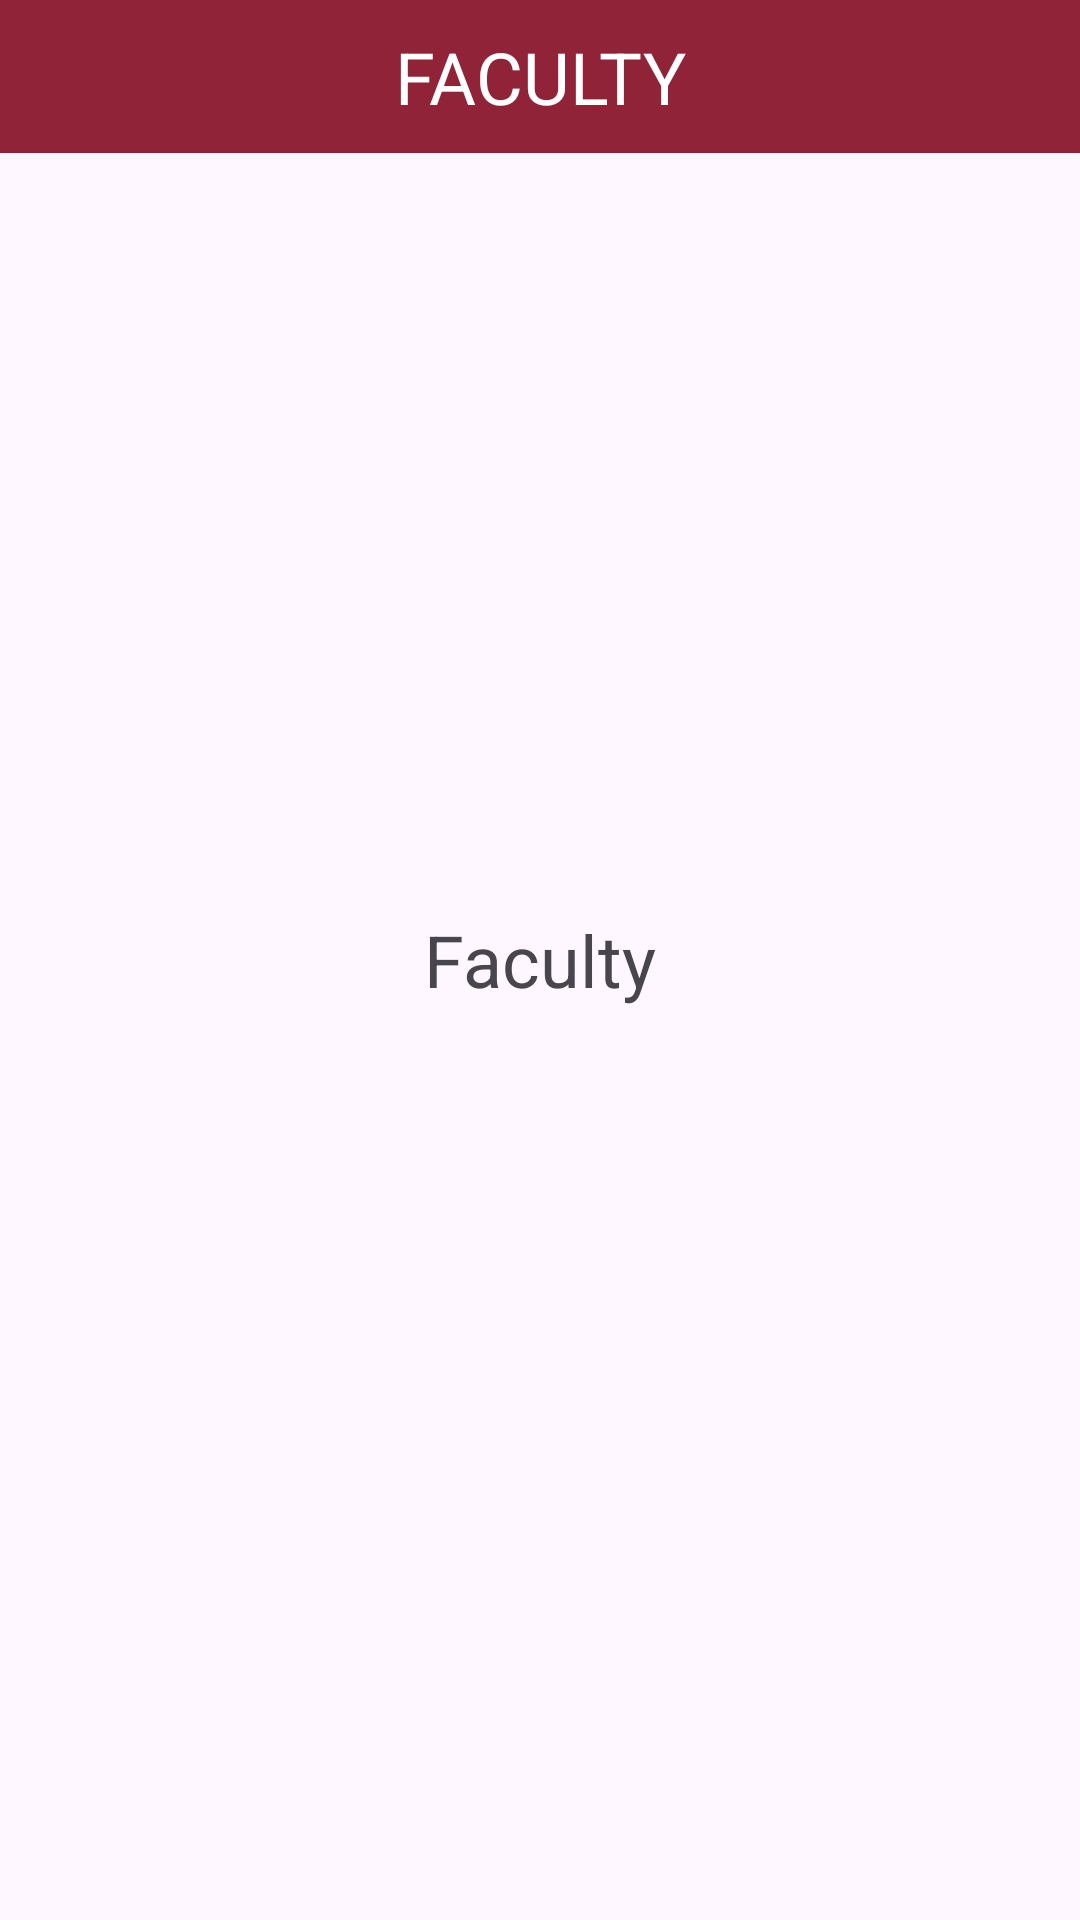

Write the Android layout XML for this screen, with the resource values it uses.
<!-- AndroidManifest.xml: application theme Theme.ConcordiaForStudents -->
<!-- res/layout/fragment_faculty.xml -->
<?xml version="1.0" encoding="utf-8"?>
<FrameLayout xmlns:android="http://schemas.android.com/apk/res/android"
    xmlns:tools="http://schemas.android.com/tools"
    android:layout_width="match_parent"
    android:layout_height="match_parent"
    tools:context="com.example.concordiaforstudents.campusFragments.FacultyFragment">

    <TextView
        android:id="@+id/textView"
        android:layout_width="match_parent"
        android:layout_height="51dp"
        android:gravity="center"
        android:text="FACULTY"
        android:textSize="24dp"
        android:textColor="@color/white"
        android:background="@color/burgundy"/>

    <TextView
        android:layout_width="wrap_content"
        android:layout_height="wrap_content"
        android:text="Faculty"
        android:textSize="24dp"
        android:layout_gravity="center"/>

</FrameLayout>
<!-- resources referenced by this layout -->
<resources>
  <color name="burgundy">#912338</color>
  <color name="white">#FFFFFF</color>
  <style name="Theme.ConcordiaForStudents" parent="Base.Theme.ConcordiaForStudents" />
  <style name="Base.Theme.ConcordiaForStudents" parent="Theme.Material3.DayNight.NoActionBar">
          
          <item name="android:statusBarColor">@color/burgundy</item>
      </style>
</resources>
